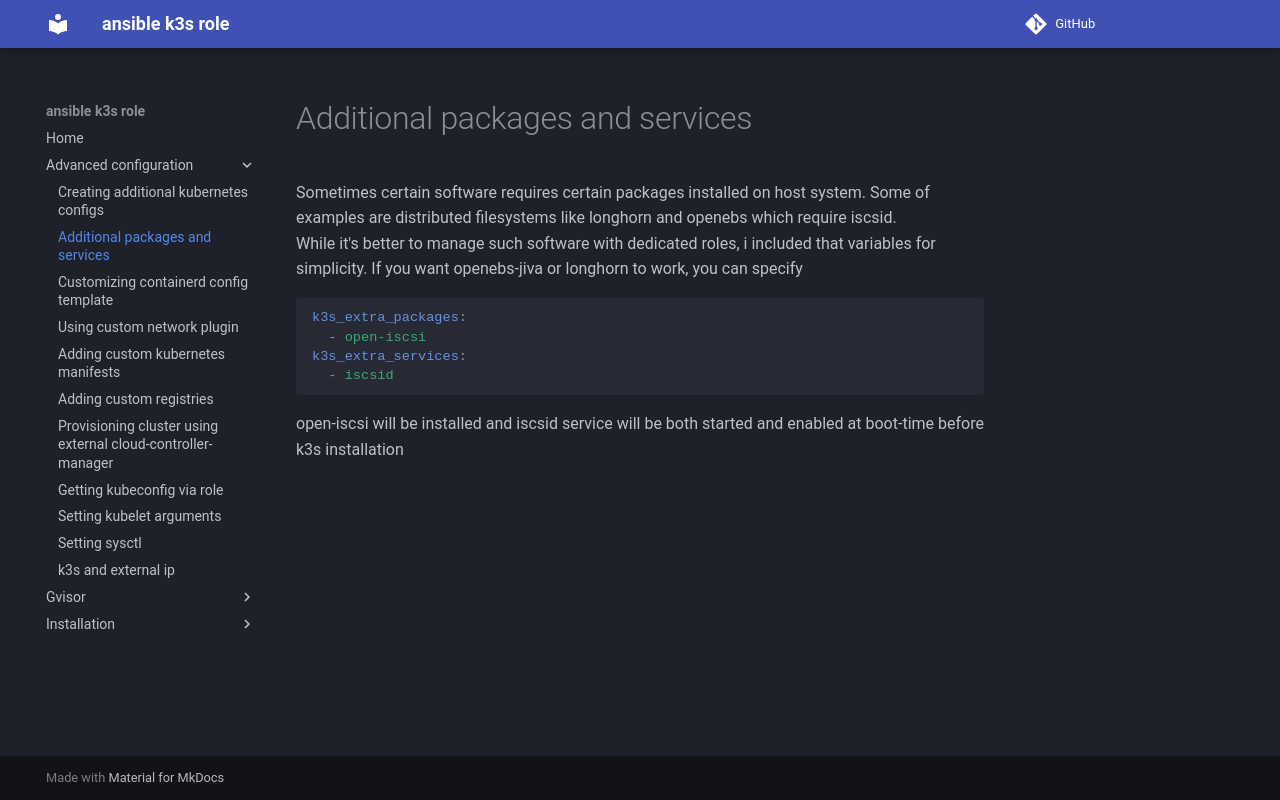

repository: rlex/ansible-role-k3s · page: advanced-configuration/additional-packages-and-services/index.html · generator: mkdocs

# Additional packages and services
Sometimes certain software requires certain packages installed on host system. Some of examples are distributed filesystems like longhorn and openebs which require iscsid.  
While it's better to manage such software with dedicated roles, i included that variables for simplicity. If you want openebs-jiva or longhorn to work, you can specify
```yaml
k3s_extra_packages:
  - open-iscsi
k3s_extra_services:
  - iscsid
```
open-iscsi will be installed and iscsid service will be both started and enabled at boot-time before k3s installation
